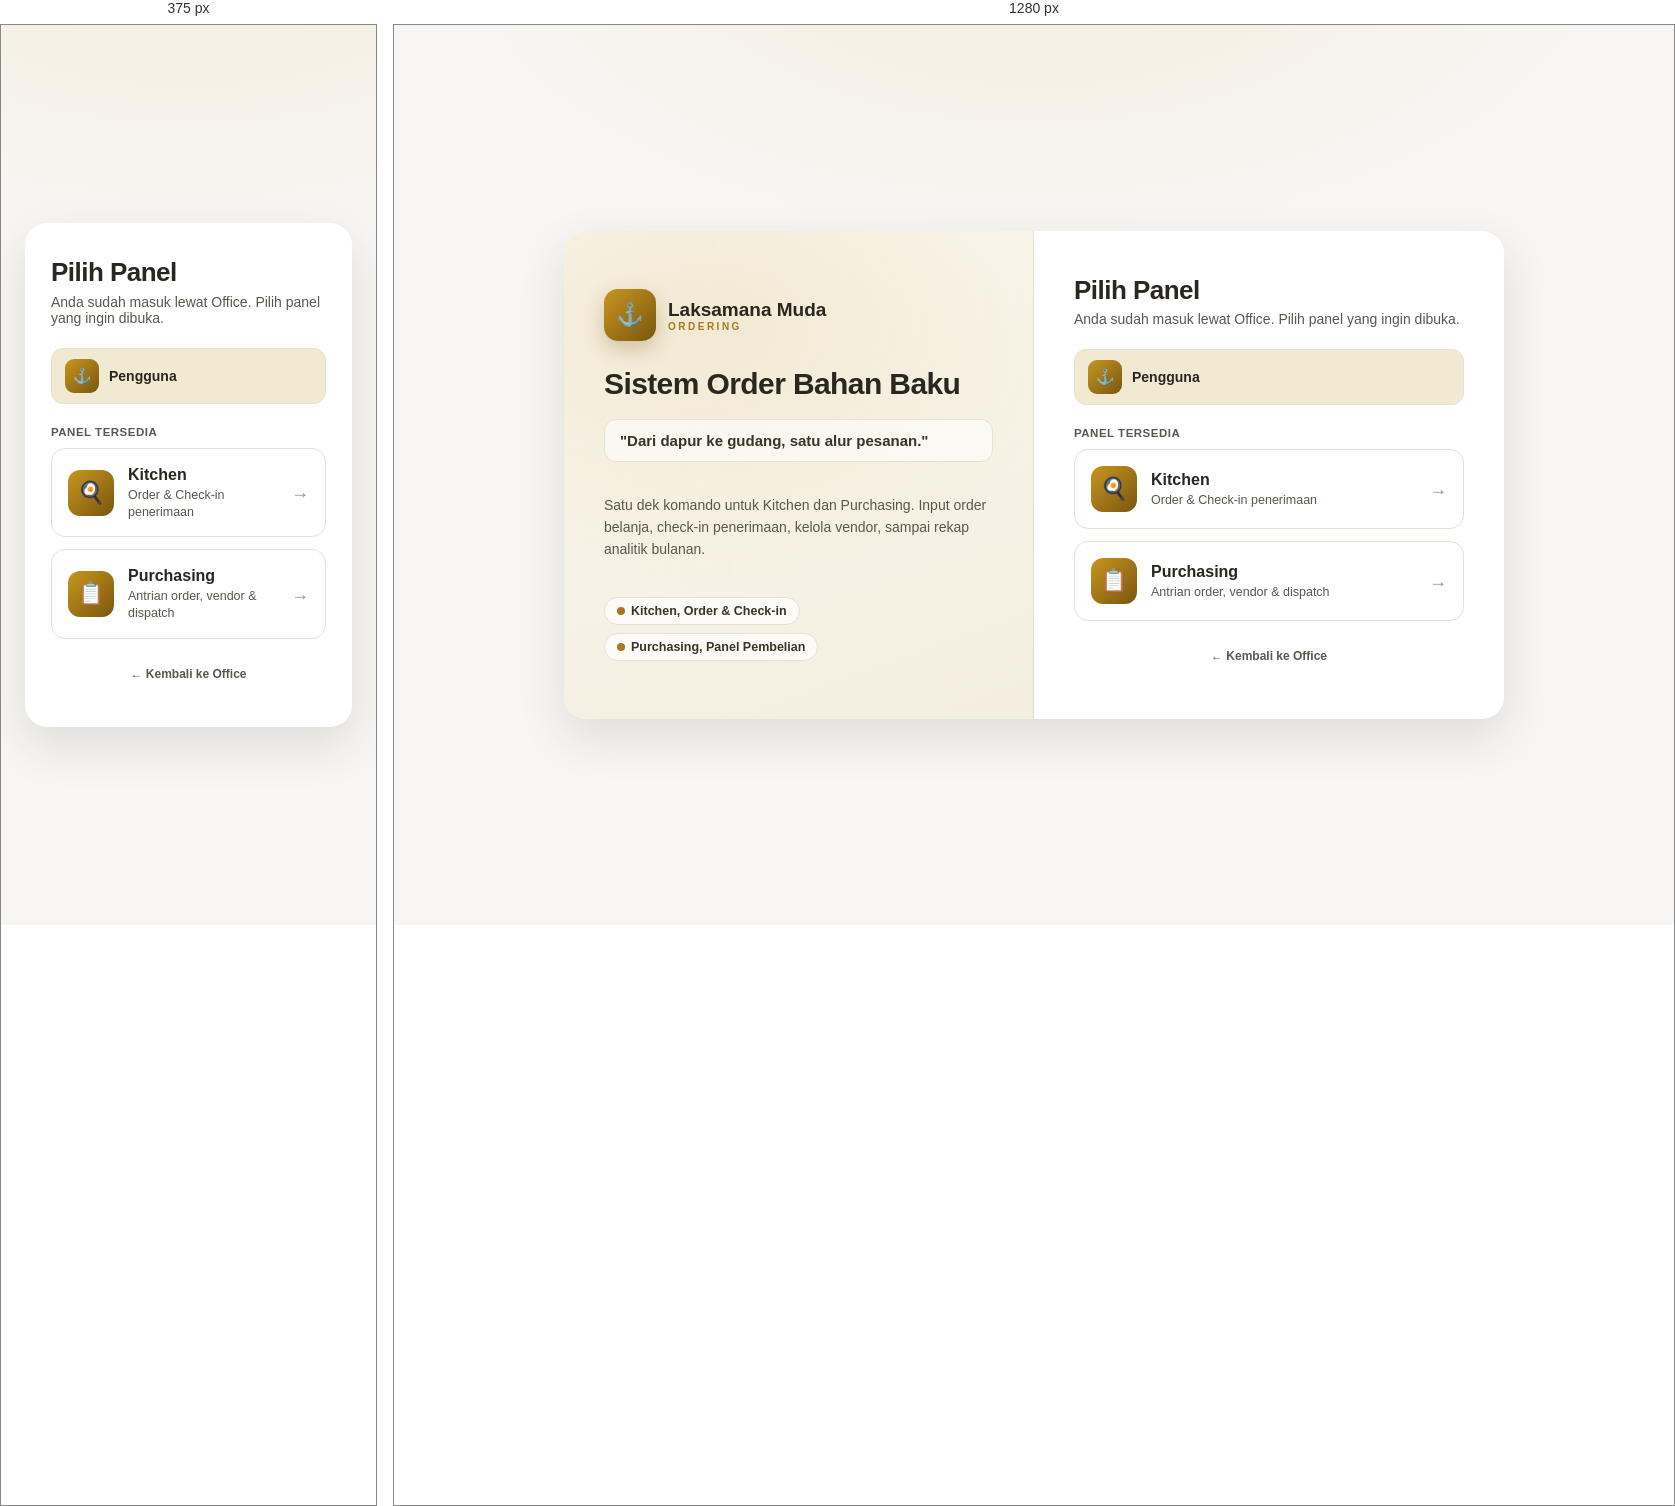
Rendered at 375 px and 1280 px, left to right.

<!-- file: index.html -->
<!DOCTYPE html>
<html lang="id">
<head>
    <meta charset="UTF-8">
    <meta name="viewport" content="width=device-width, initial-scale=1.0">
    <title>Ordering - Laksamana Muda</title>
    <meta name="description" content="Pilih panel Kitchen atau Purchasing.">
    <meta name="theme-color" content="#A9791F">
    <link rel="preconnect" href="https://fonts.googleapis.com">
    <link rel="preconnect" href="https://fonts.gstatic.com" crossorigin>
    <link href="https://fonts.googleapis.com/css2?family=Plus+Jakarta+Sans:wght@400;500;600;700;800&display=swap" rel="stylesheet">
    <style>
        :root{
            --ink:#2A2620; --ink-2:#3A3428; --ink-3:#4A4234;
            --gold:#A9791F; --gold-2:#C8961F; --gold-dim:#7A560F; --gold-soft:#F2E9D3;
            --paper:#F7F6F4; --surface:#FFFFFF; --line:#E7E1D3;
            --text:#2A2620; --muted:#5C574D; --muted-2:#928C80;
            --radius:14px; --radius-sm:10px;
            --shadow:0 4px 18px rgba(50,42,28,.06);
            --shadow-lg:0 18px 48px rgba(50,42,28,.12);
        }
        *{box-sizing:border-box}
        body{margin:0;font-family:'Plus Jakarta Sans',system-ui,sans-serif;background:var(--paper);color:var(--text);-webkit-font-smoothing:antialiased}
        h1,h2,h3{font-weight:700;letter-spacing:-.02em;line-height:1.18;color:var(--ink);margin:0}

        .login-wrap{
            min-height:100vh;display:flex;align-items:center;justify-content:center;
            background:radial-gradient(1000px 520px at 50% -10%, rgba(227,160,8,.10), transparent 60%),var(--paper);
            padding:24px;
        }
        .login-card{
            width:100%;max-width:940px;background:var(--surface);border-radius:22px;
            box-shadow:var(--shadow-lg);overflow:hidden;display:grid;grid-template-columns:1fr 1fr;
        }
        .login-promo{
            position:relative;padding:46px 40px;display:flex;flex-direction:column;justify-content:center;
            background:radial-gradient(520px 360px at 30% 20%, var(--gold-soft), transparent 70%),linear-gradient(160deg,#FBF7EE 0%,#F3EEDF 100%);
            border-right:1px solid var(--line);
        }
        .login-promo .logo-row{display:flex;align-items:center;gap:12px;margin-bottom:26px}
        .login-promo .logo-row .mark{width:52px;height:52px;border-radius:14px;flex:none;display:flex;align-items:center;justify-content:center;background:linear-gradient(135deg,var(--gold-2),var(--gold-dim));color:#fff;font-size:22px;box-shadow:0 8px 20px rgba(122,86,15,.28)}
        .login-promo .logo-row b{font-weight:700;font-size:19px;color:var(--ink)}
        .login-promo .logo-row span{display:block;font-size:10px;letter-spacing:2.5px;text-transform:uppercase;color:var(--gold);font-weight:600}
        .login-promo h1{font-size:30px;font-weight:700;line-height:1.12;color:var(--ink)}
        .login-promo .quote{margin:18px 0;background:rgba(255,255,255,.6);border:1px solid var(--line);border-radius:12px;padding:12px 15px;font-weight:600;color:var(--ink-2);font-size:15px}
        .login-promo .blurb{color:var(--muted);font-size:14px;line-height:1.6}
        .login-promo .brand-pills{display:flex;gap:8px;margin-top:22px;flex-wrap:wrap}
        .pill{display:inline-flex;align-items:center;background:rgba(255,255,255,.7);border:1px solid var(--line);border-radius:30px;padding:6px 12px;font-size:12.5px;font-weight:600;color:var(--ink-2)}
        .pill .dot{width:8px;height:8px;border-radius:50%;background:var(--gold);margin-right:6px}

        .login-form{padding:44px 40px;display:flex;flex-direction:column;justify-content:center}
        .login-form h2{font-size:26px;font-weight:700;color:var(--ink)}
        .login-form .sub{color:var(--muted);font-size:14px;margin:6px 0 22px}
        .login-form .lbl{font-size:11.5px;font-weight:600;letter-spacing:.5px;text-transform:uppercase;color:var(--muted);margin-bottom:10px}

        .who{display:flex;align-items:center;gap:10px;background:var(--gold-soft);border:1px solid var(--line);border-radius:12px;padding:10px 13px;margin-bottom:22px}
        .who .av{width:34px;height:34px;border-radius:9px;flex:none;display:flex;align-items:center;justify-content:center;font-size:15px;color:#fff;background:linear-gradient(135deg,var(--gold-2),var(--gold-dim))}
        .who b{display:block;font-size:14px;color:var(--ink)}
        .who span{font-size:11.5px;color:var(--muted)}

        .side-grid{display:grid;grid-template-columns:1fr;gap:12px;margin-bottom:6px}
        .side-card{
            display:flex;align-items:center;gap:14px;text-align:left;width:100%;cursor:pointer;
            background:var(--surface);border:1.5px solid var(--line);border-radius:14px;padding:16px 16px;transition:.15s;font-family:inherit;
        }
        .side-card:hover{border-color:var(--gold-2);background:var(--gold-soft);transform:translateY(-2px)}
        .side-card:focus-visible{outline:none;border-color:var(--gold);box-shadow:0 0 0 3px rgba(227,160,8,.16)}
        .side-card .av{width:46px;height:46px;border-radius:12px;flex:none;display:flex;align-items:center;justify-content:center;font-size:22px;color:#fff;background:linear-gradient(135deg,var(--gold-2),var(--gold-dim))}
        .side-card .who-text{line-height:1.3;min-width:0;flex:1}
        .side-card .who-text b{display:block;font-size:16px;color:var(--ink)}
        .side-card .who-text span{font-size:12.5px;color:var(--muted)}
        .side-card .arrow{color:var(--muted-2);font-size:18px;transition:.15s}
        .side-card:hover .arrow{color:var(--gold);transform:translateX(3px)}

        .login-hint{font-size:12px;color:var(--muted-2);margin-top:22px;text-align:center}
        .login-hint a{color:var(--muted);font-weight:600;text-decoration:none}
        .login-hint a:hover{text-decoration:underline}

        @media(max-width:760px){
            .login-card{grid-template-columns:1fr;max-width:440px}
            .login-promo{display:none}
            .login-form{padding:34px 26px}
        }
    </style>
</head>
<body>
<div class="login-wrap">
  <div class="login-card">
    <!-- Panel promo (kiri) -->
    <div class="login-promo">
      <div class="logo-row">
        <div class="mark">⚓</div>
        <div><b>Laksamana Muda</b><span>Ordering</span></div>
      </div>
      <h1>Sistem Order Bahan Baku</h1>
      <div class="quote">"Dari dapur ke gudang, satu alur pesanan."</div>
      <p class="blurb">Satu dek komando untuk Kitchen dan Purchasing. Input order belanja, check-in penerimaan, kelola vendor, sampai rekap analitik bulanan.</p>
      <div class="brand-pills">
        <span class="pill"><span class="dot"></span>Kitchen, Order &amp; Check-in</span>
        <span class="pill"><span class="dot"></span>Purchasing, Panel Pembelian</span>
      </div>
    </div>

    <!-- Panel pilih panel (kanan). Login sudah dilakukan di Office, tak perlu PIN. -->
    <div class="login-form">
      <h2>Pilih Panel</h2>
      <div class="sub">Anda sudah masuk lewat Office. Pilih panel yang ingin dibuka.</div>

      <div class="who">
        <div class="av">⚓</div>
        <div><b id="who-name">Pengguna</b></div>
      </div>

      <div class="lbl">Panel Tersedia</div>
      <div class="side-grid">
        <button type="button" class="side-card" data-key="kitchen" onclick="openPanel('kitchen')">
          <div class="av">🍳</div>
          <div class="who-text"><b>Kitchen</b><span>Order &amp; Check-in penerimaan</span></div>
          <div class="arrow">→</div>
        </button>
        <button type="button" class="side-card" data-key="purchasing" onclick="openPanel('purchasing')">
          <div class="av">📋</div>
          <div class="who-text"><b>Purchasing</b><span>Antrian order, vendor &amp; dispatch</span></div>
          <div class="arrow">→</div>
        </button>
      </div>

      <p class="login-hint"><a href="../">&larr; Kembali ke Office</a></p>
    </div>
  </div>
</div>

<script>
/* ==========================================================================
 * ORDERING, PEMILIH PANEL (bukan login lagi)
 * Autentikasi dilakukan di Office. Halaman ini hanya memeriksa sesi Office
 * (lm_session) dan mengarahkan ke panel Kitchen / Purchasing. Kedua panel
 * membaca lm_session sendiri, jadi tak ada login PIN di sini.
 * ========================================================================== */

// Baca sesi Office dan pastikan user berhak membuka minimal satu panel ordering.
function officeSession() {
    try {
        const s = JSON.parse(localStorage.getItem('lm_session'));
        if (!s || !s.expiry || Date.now() > s.expiry) return null;
        const m = s.modules || [];
        if (!(m.includes('*') || m.includes('kitchen') || m.includes('purchasing'))) return null;
        return s;
    } catch (e) { return null; }
}

// Panel yang boleh dibuka user (owner/* -> keduanya).
function allowedPanels(s) {
    const m = s.modules || [];
    const all = m.includes('*');
    const list = [];
    if (all || m.includes('kitchen')) list.push('kitchen');
    if (all || m.includes('purchasing')) list.push('purchasing');
    return list;
}

function openPanel(key) {
    window.location.href = key === 'purchasing' ? './purchasing/' : './kitchen/';
}

document.addEventListener('DOMContentLoaded', function () {
    const s = officeSession();
    if (!s) {
        // Belum login Office atau tak berhak -> ke halaman login Office.
        window.location.replace('../');
        return;
    }
    const panels = allowedPanels(s);
    if (panels.length === 0) { window.location.replace('../'); return; }
    // Bila hanya satu panel yang boleh, langsung buka tanpa perlu memilih.
    if (panels.length === 1) { openPanel(panels[0]); return; }

    // Dua panel: tampilkan pemilih, sembunyikan panel yang tak berhak (jaga-jaga).
    document.querySelectorAll('.side-card[data-key]').forEach(btn => {
        btn.style.display = panels.includes(btn.dataset.key) ? '' : 'none';
    });
    const el = document.getElementById('who-name');
    if (el) el.textContent = s.name || 'Pengguna';
});
</script>
</body>
</html>